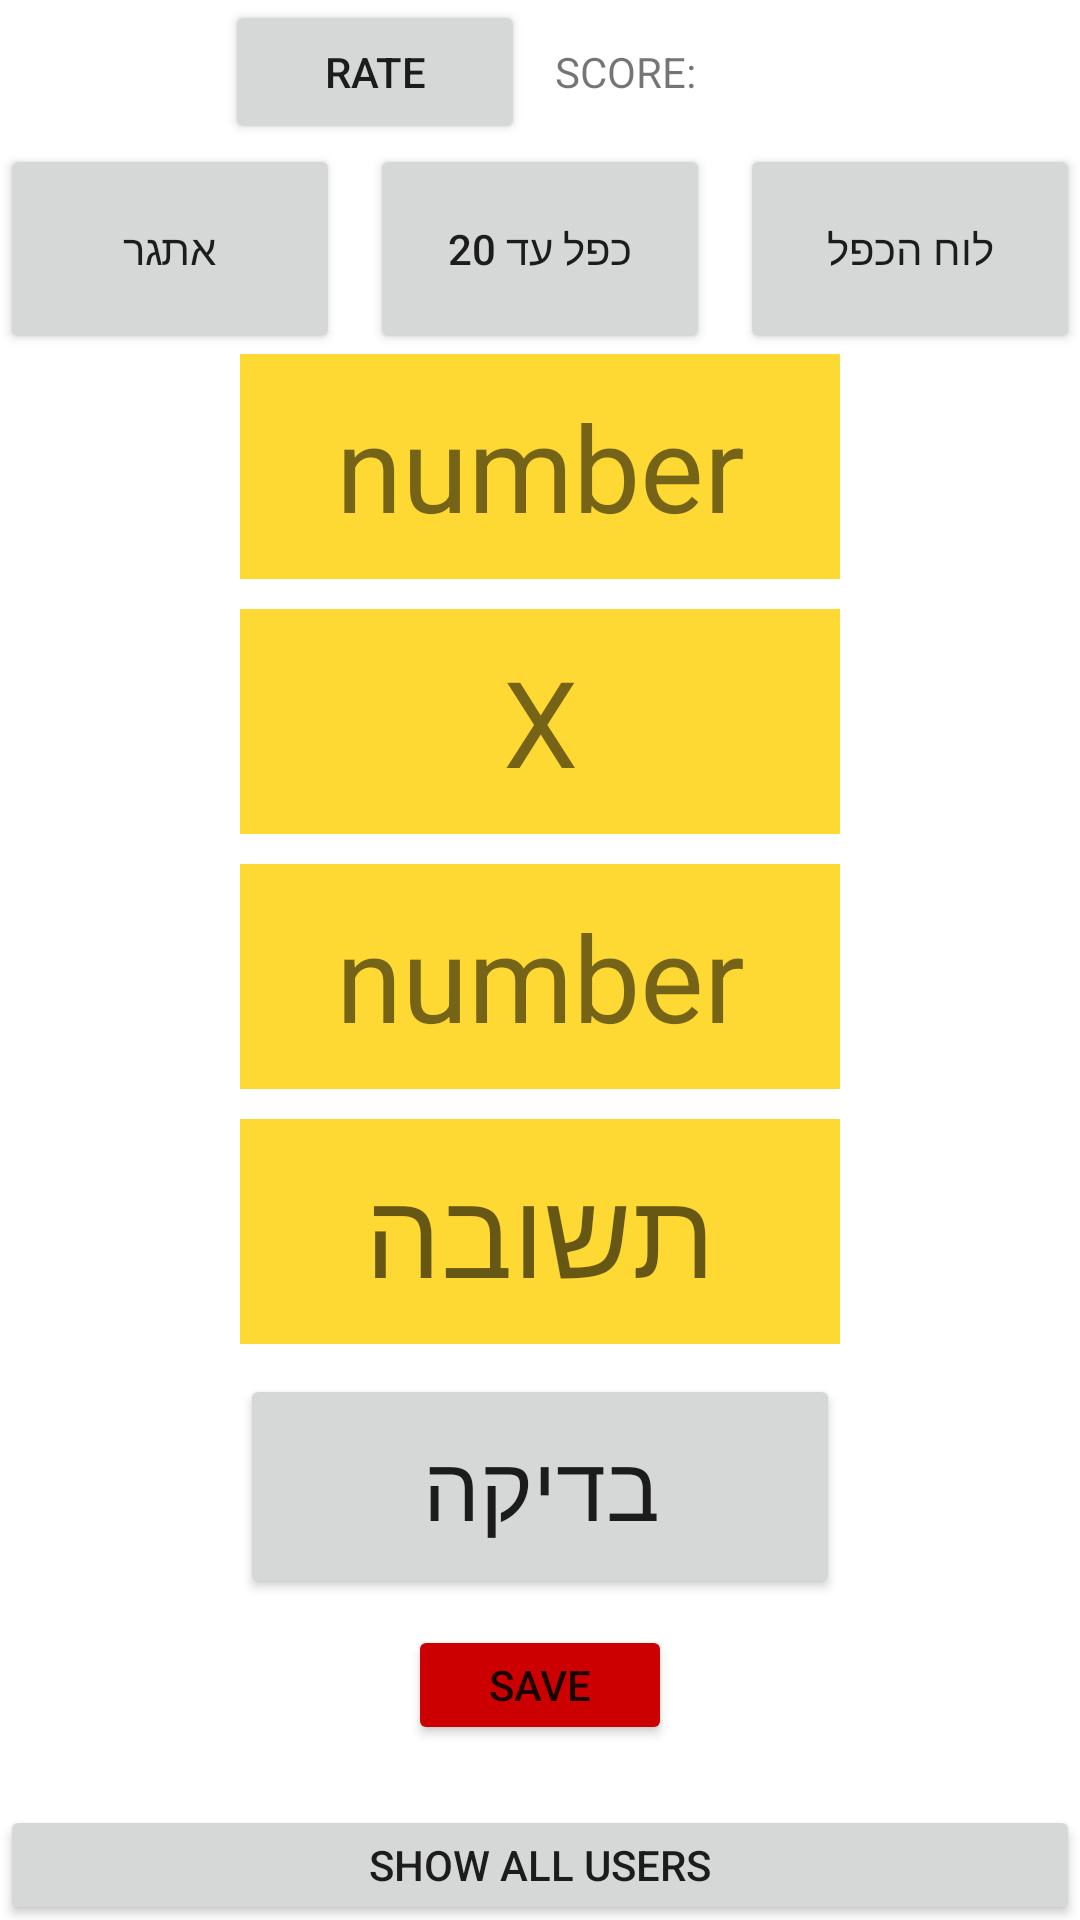

This screen was rendered from an Android layout file. Write that file and the resources it references.
<!-- AndroidManifest.xml: application theme Theme.MathProjectAmitai2 -->
<!-- res/layout/activity_main.xml -->
<FrameLayout
    xmlns:android="http://schemas.android.com/apk/res/android"
    xmlns:app="http://schemas.android.com/apk/res-auto"
    xmlns:tools="http://schemas.android.com/tools"
    android:id="@+id/frameLayout"
    android:layout_width="match_parent"
    android:layout_height="match_parent"
    >


<LinearLayout
    android:layout_width="match_parent"
    android:layout_height="match_parent"
    android:orientation="vertical"
    tools:context=".MathPro.MainActivity">

    <LinearLayout
        android:layout_width="match_parent"
        android:layout_height="wrap_content"
        android:orientation="horizontal"
        android:layout_gravity="center"
        android:gravity="center"
        >
        <Button
            android:id="@+id/btRate"
            android:layout_width="100dp"
            android:layout_height="wrap_content"
            android:gravity="center"
            android:text="RATE"
            />
        <TextView
            android:id="@+id/tvWhatIsScore"
            android:layout_width="100dp"
            android:layout_height="wrap_content"
            android:layout_marginLeft="10dp"
            android:text="SCORE:"
            />

    </LinearLayout>



    <LinearLayout
        android:layout_width="match_parent"
        android:layout_height="wrap_content"
        android:orientation="horizontal">
        <Button
            android:id="@+id/btChallenge"
            android:layout_width="wrap_content"
            android:layout_height="70dp"
            android:text="אתגר"
            android:layout_weight="33"
            />
        <Button
            android:id="@+id/btUntilTwenty"
            android:layout_width="wrap_content"
            android:layout_height="70dp"
            android:text="כפל עד 20"
            android:layout_weight="33"
            android:layout_marginStart="10dp"
            android:layout_marginEnd="10dp"
            />
        <Button
            android:id="@+id/btMultiplicationTable"
            android:layout_width="wrap_content"
            android:layout_height="70dp"
            android:text="לוח הכפל"
            android:layout_weight="33"
            />

        </LinearLayout>


    <LinearLayout
        android:layout_width="wrap_content"
        android:layout_height="wrap_content"
        android:orientation="vertical"
        android:layout_gravity="center"
        android:gravity="center"
        >

        <TextView
            android:id="@+id/tvNumOne"
            android:layout_width="200dp"
            android:layout_height="75dp"
            android:text="number"
            android:textAlignment="center"
            android:gravity="center"
            android:textSize="40sp"
            android:background="#FFD933"
            />
        <TextView
            android:layout_width="200dp"
            android:layout_height="75dp"
            android:text="X"
            android:textAlignment="center"
            android:gravity="center"
            android:textSize="40sp"
            android:background="#FFD933"
            android:layout_marginTop="10dp"
            />

        <TextView
            android:id="@+id/tvNumTwo"
            android:layout_width="200dp"
            android:layout_height="75dp"
            android:text="number"
            android:gravity="center"
            android:textSize="40sp"
            android:background="#FFD933"
            android:layout_marginTop="10dp"
            />

        <EditText
            android:id="@+id/etAnswer"
            android:layout_width="200dp"
            android:layout_height="75dp"
            android:hint="תשובה"
            android:gravity="center"
            android:textSize="40sp"
            android:background="#FFD933"
            android:layout_marginTop="10dp"
            />
        <Button
            android:id="@+id/btCheck"
            android:layout_width="200dp"
            android:layout_height="75dp"
            android:text="בדיקה"
            android:gravity="center"
            android:textSize="30dp"
            android:layout_marginTop="10dp"
            />



    </LinearLayout>

    <LinearLayout
        android:layout_width="match_parent"
        android:layout_height="wrap_content"
        android:orientation="vertical"
        android:layout_gravity="center"
        android:gravity="center"
        >

     <Button
         android:id="@+id/btSave"
         android:layout_width="wrap_content"
         android:layout_height="40sp"
         android:layout_marginTop="10dp"
         android:text="save"
         android:backgroundTint="@android:color/holo_red_dark"
/>

        <Button
            android:id="@+id/btShowAllUsers"
            android:layout_width="match_parent"
            android:layout_height="40dp"
            android:layout_marginTop="20dp"
            android:text="show all users"

/>




    </LinearLayout>

</LinearLayout>
</FrameLayout>
<!-- resources referenced by this layout -->
<resources>
  <style name="Theme.MathProjectAmitai2" parent="Theme.MaterialComponents.DayNight.DarkActionBar">
          
          <item name="colorPrimary">@color/purple_500</item>
          <item name="colorPrimaryVariant">@color/purple_700</item>
          <item name="colorOnPrimary">@color/white</item>
          
          <item name="colorSecondary">@color/teal_200</item>
          <item name="colorSecondaryVariant">@color/teal_700</item>
          <item name="colorOnSecondary">@color/black</item>
          
          <item name="android:statusBarColor">?attr/colorPrimaryVariant</item>
          
      </style>
  <!-- not gathered from this repository: default colours our renderer supplied (Android Studio template values) -->
  <color name="purple_500">#FF6200EE</color>
  <color name="purple_700">#FF3700B3</color>
  <color name="teal_200">#FF03DAC5</color>
  <color name="teal_700">#FF018786</color>
  <color name="black">#FF000000</color>
  <color name="white">#FFFFFFFF</color>
</resources>
